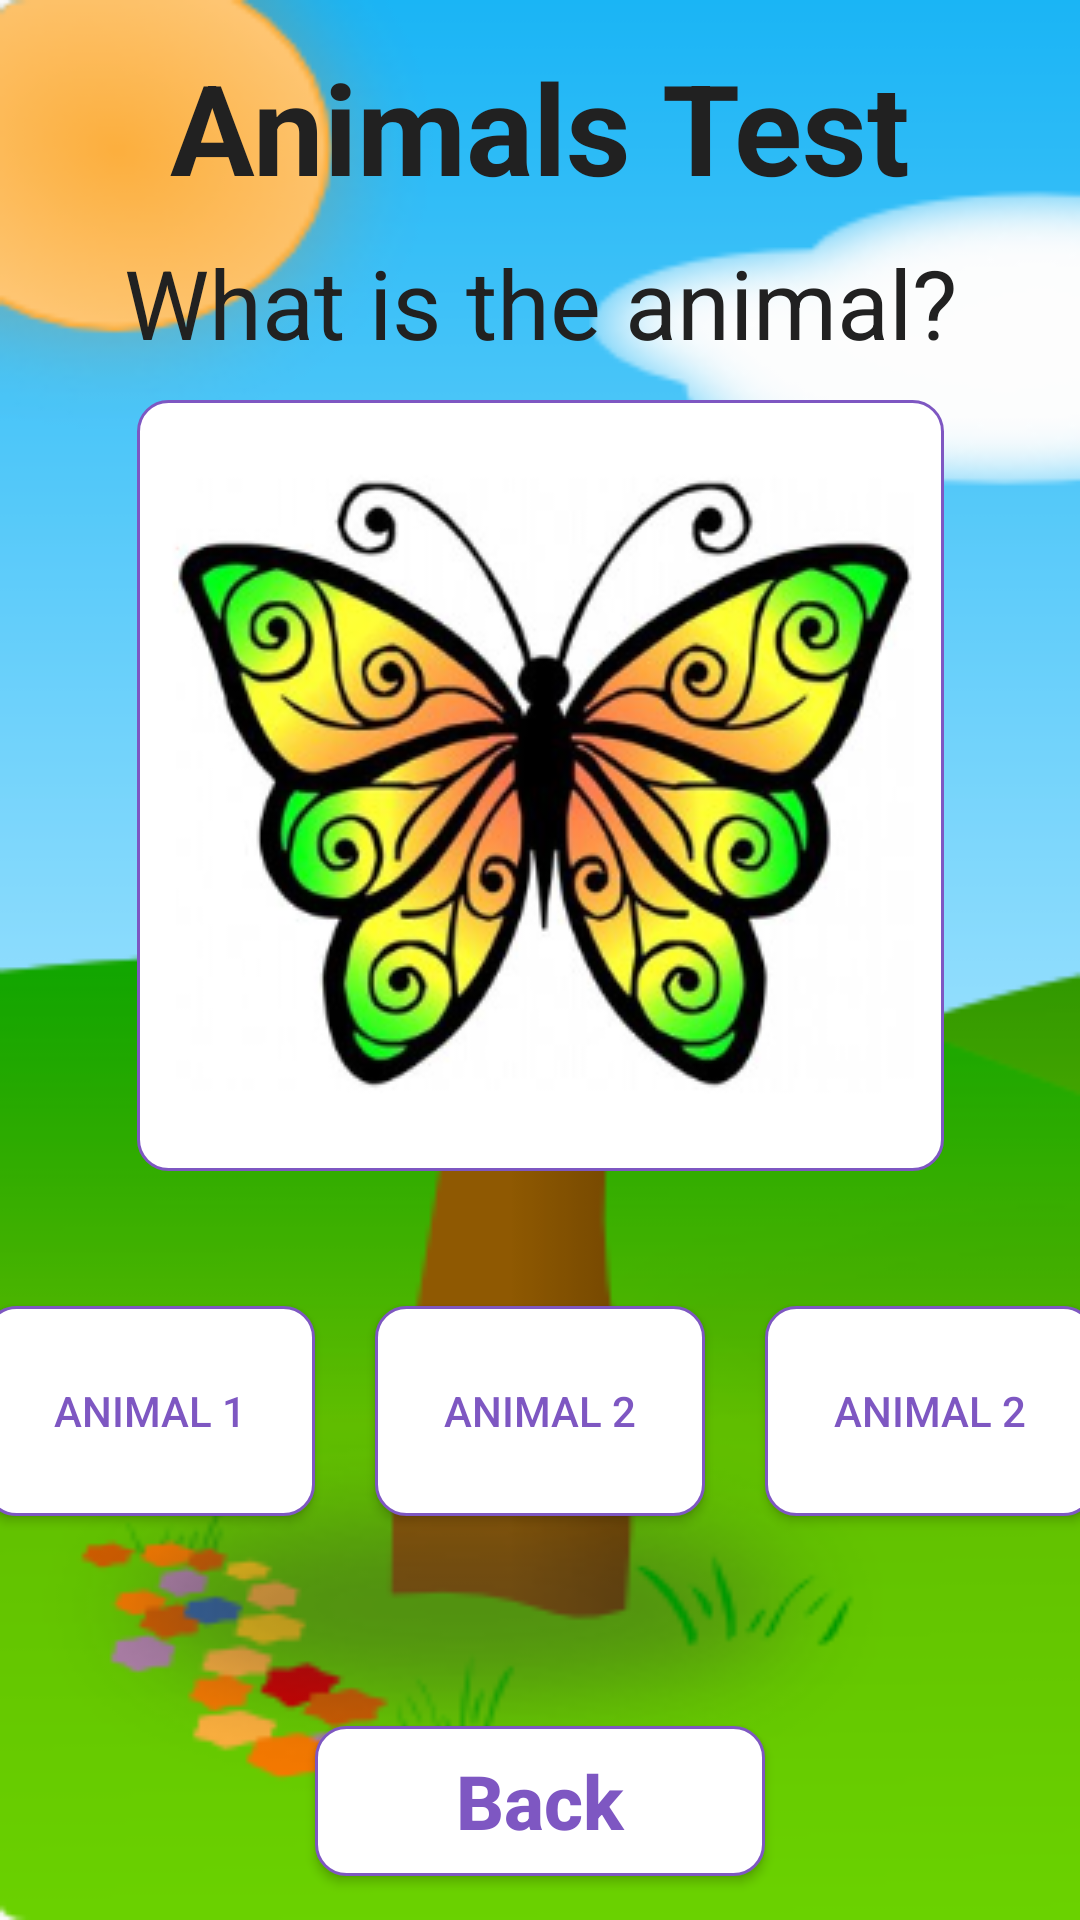

Produce the Android XML layout that renders to this screen, including the resource entries it uses.
<!-- AndroidManifest.xml: application theme AppTheme -->
<!-- res/layout/activity_animal_test.xml -->
<?xml version="1.0" encoding="utf-8"?>
<androidx.constraintlayout.widget.ConstraintLayout xmlns:android="http://schemas.android.com/apk/res/android"
    xmlns:app="http://schemas.android.com/apk/res-auto"
    xmlns:tools="http://schemas.android.com/tools"
    android:layout_width="match_parent"
    android:layout_height="match_parent"
    android:background="@drawable/bg3"
    tools:context=".animalTest">

    <TextView
        android:id="@+id/textView5"
        android:layout_width="wrap_content"
        android:layout_height="wrap_content"
        android:layout_gravity="center_horizontal"
        android:layout_marginTop="14dp"
        android:layout_marginBottom="63dp"
        android:text="Animals Test"
        android:textColor="@color/Black"
        android:textSize="42dp"
        android:textStyle="bold"
        app:layout_constraintBottom_toTopOf="@+id/imgQuestion"
        app:layout_constraintEnd_toEndOf="parent"
        app:layout_constraintStart_toStartOf="parent"
        app:layout_constraintTop_toTopOf="parent" />

    <TextView
        android:id="@+id/tv_info"
        android:layout_width="wrap_content"
        android:layout_height="wrap_content"
        android:layout_alignParentTop="true"
        android:layout_centerHorizontal="true"
        android:layout_marginTop="20dp"
        android:text="What is the animal?"
        android:textColor="@color/Black"
        android:textSize="32dp"
        app:layout_constraintBottom_toBottomOf="parent"
        app:layout_constraintEnd_toEndOf="parent"
        app:layout_constraintHorizontal_bias="0.5"
        app:layout_constraintStart_toStartOf="parent"
        app:layout_constraintTop_toTopOf="parent"
        app:layout_constraintVertical_bias="0.103" />

    <ImageView
        android:id="@+id/imgQuestion"
        android:layout_width="269dp"
        android:layout_height="257dp"
        android:layout_marginStart="71dp"
        android:layout_marginEnd="71dp"
        android:layout_marginBottom="35dp"
        android:background="@drawable/rounded_button_3"
        android:padding="10dp"
        android:scaleType="centerInside"
        app:layout_constraintBottom_toTopOf="@+id/linLayoutCol"
        app:layout_constraintEnd_toEndOf="parent"
        app:layout_constraintStart_toStartOf="parent"
        app:layout_constraintTop_toBottomOf="@+id/textView5"
        app:srcCompat="@drawable/butterfly" />

    <LinearLayout
        android:layout_width="match_parent"
        android:layout_height="wrap_content"
        android:orientation="horizontal"
        android:id="@+id/linLayoutCol"
        android:gravity="center"
        android:layout_marginBottom="60dp"
        app:layout_constraintBottom_toTopOf="@+id/back"
        app:layout_constraintTop_toBottomOf="@+id/imgQuestion"
        app:layout_constraintStart_toStartOf="parent"
        app:layout_constraintEnd_toEndOf="parent">

        <Button
            android:id="@+id/btnA1"
            android:layout_width="110dp"
            android:layout_height="70dp"
            android:layout_margin="10dp"
            android:background="@drawable/rounded_button_3"
            android:onClick="onFirstAniClick"
            android:text="Animal 1"
            android:textColor="@color/DeepPurple"/>

        <Button
            android:id="@+id/btnA2"
            android:layout_width="110dp"
            android:layout_height="70dp"
            android:layout_margin="10dp"
            android:background="@drawable/rounded_button_3"
            android:onClick="onSecondAniClick"
            android:text="Animal 2"
            android:textColor="@color/DeepPurple"/>

        <Button
            android:id="@+id/btnA3"
            android:layout_width="110dp"
            android:layout_height="70dp"
            android:layout_margin="10dp"
            android:background="@drawable/rounded_button_3"
            android:onClick="onThirdAniClick"
            android:text="Animal 2"
            android:textColor="@color/DeepPurple"/>

    </LinearLayout>

    <Button
        android:id="@+id/back"
        android:layout_width="150dp"
        android:layout_height="50dp"
        android:layout_alignParentRight="true"
        android:layout_marginStart="28dp"
        android:layout_marginEnd="28dp"
        android:layout_marginBottom="15dp"
        android:background="@drawable/rounded_button_3"
        android:onClick="onBackClick"
        android:text="Back"
        android:textAllCaps="false"
        android:textColor="@color/DeepPurple"
        android:textSize="25dp"
        android:textStyle="bold"
        app:layout_constraintBottom_toBottomOf="parent"
        app:layout_constraintEnd_toEndOf="parent"
        app:layout_constraintStart_toStartOf="parent"
        app:layout_constraintTop_toBottomOf="@+id/linLayoutCol" />


</androidx.constraintlayout.widget.ConstraintLayout>
<!-- resources referenced by this layout -->
<resources>
  <color name="Black">#212121</color>
  <color name="DeepPurple">#7e57c2</color>
  <!-- drawable bg3: png bitmap (drawable, 39340 bytes) -->
  <!-- drawable butterfly: png bitmap (drawable, 91077 bytes) -->
  <!-- drawable rounded_button_3 (drawable) -->
  <?xml version="1.0" encoding="utf-8"?>
  <shape
      xmlns:android="http://schemas.android.com/apk/res/android">
  
      <stroke android:width="1dp"
          android:color="@color/DeepPurple"/>
  
      <corners
          android:radius="10dp" />
  
      <padding
          android:left="1dp"
          android:right="1dp"
          android:top="1dp"
          android:bottom="1dp"/>
  
      <solid android:color="#ffffff"/>
  </shape>
  <style name="AppTheme" parent="Theme.AppCompat.Light.DarkActionBar">
          
          <item name="colorPrimary">@color/colorPrimary</item>
          <item name="colorPrimaryDark">@color/colorPrimaryDark</item>
          <item name="colorAccent">@color/colorAccent</item>
      </style>
  <color name="colorPrimary">#6200EE</color>
  <color name="colorPrimaryDark">#3700B3</color>
  <color name="colorAccent">#03DAC5</color>
</resources>
